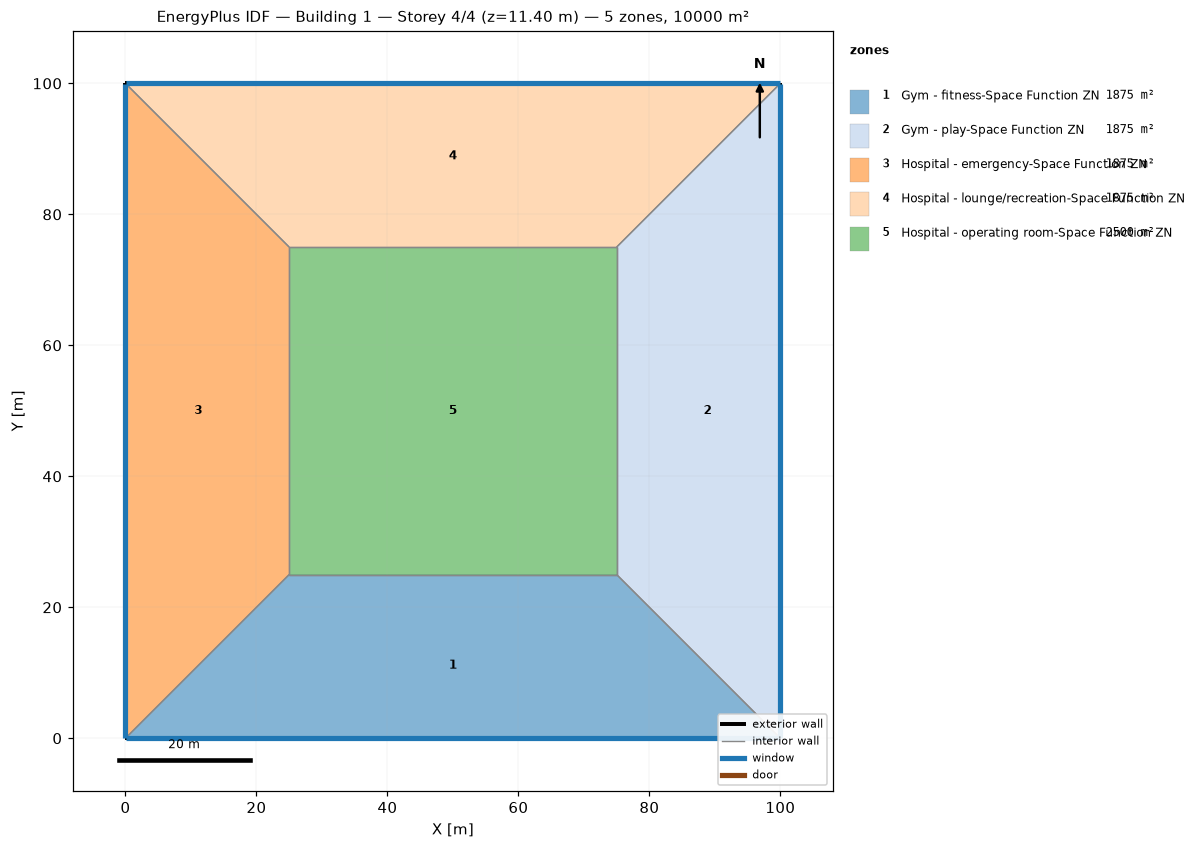
=== STOREY PLAN SPEC (per zone: floor XY polygon, exterior-wall plan segments, windows/doors) ===
zone 1: Gym - fitness-Space Function ZN  (1875.0 m²)
  floor: (100.00, 0.00) (0.00, 0.00) (25.00, 25.00) (75.00, 25.00)
  exterior wall: (0.00, 0.00) – (100.00, 0.00)  [100.0 m]
    window: (0.03, 0.00) – (99.97, 0.00)  [95.0 m²]
  interior walls: 3
zone 2: Gym - play-Space Function ZN  (1875.0 m²)
  floor: (100.00, 100.00) (100.00, 0.00) (75.00, 25.00) (75.00, 75.00)
  exterior wall: (100.00, 0.00) – (100.00, 100.00)  [100.0 m]
    window: (100.00, 0.03) – (100.00, 99.97)  [95.0 m²]
  interior walls: 3
zone 3: Hospital - emergency-Space Function ZN  (1875.0 m²)
  floor: (0.00, 0.00) (0.00, 100.00) (25.00, 75.00) (25.00, 25.00)
  exterior wall: (0.00, 100.00) – (0.00, 0.00)  [100.0 m]
    window: (0.00, 99.97) – (0.00, 0.03)  [95.0 m²]
  interior walls: 3
zone 4: Hospital - lounge/recreation-Space Function ZN  (1875.0 m²)
  floor: (0.00, 100.00) (100.00, 100.00) (75.00, 75.00) (25.00, 75.00)
  exterior wall: (100.00, 100.00) – (0.00, 100.00)  [100.0 m]
    window: (99.97, 100.00) – (0.03, 100.00)  [95.0 m²]
  interior walls: 3
zone 5: Hospital - operating room-Space Function ZN  (2500.0 m²)
  floor: (25.00, 25.00) (25.00, 75.00) (75.00, 75.00) (75.00, 25.00)
  interior walls: 4

=== DERIVED (storey summary) ===
Building: Building 1
Storey: 4 of 4  (floor level z = 11.40 m)
Storey gross floor area: 10000.0 m²
Zones on this storey: 5
  - Gym - fitness-Space Function ZN: floor 1875.0 m²; exterior wall 100.0 m (380.0 m²); 1 window(s) 95.0 m²; WWR 25.0%
  - Gym - play-Space Function ZN: floor 1875.0 m²; exterior wall 100.0 m (380.0 m²); 1 window(s) 95.0 m²; WWR 25.0%
  - Hospital - emergency-Space Function ZN: floor 1875.0 m²; exterior wall 100.0 m (380.0 m²); 1 window(s) 95.0 m²; WWR 25.0%
  - Hospital - lounge/recreation-Space Function ZN: floor 1875.0 m²; exterior wall 100.0 m (380.0 m²); 1 window(s) 95.0 m²; WWR 25.0%
  - Hospital - operating room-Space Function ZN: floor 2500.0 m²
Zone adjacency (shared interzone walls):
  - Gym - fitness-Space Function ZN ↔ Gym - play-Space Function ZN
  - Gym - fitness-Space Function ZN ↔ Hospital - emergency-Space Function ZN
  - Gym - fitness-Space Function ZN ↔ Hospital - operating room-Space Function ZN
  - Gym - play-Space Function ZN ↔ Hospital - lounge/recreation-Space Function ZN
  - Gym - play-Space Function ZN ↔ Hospital - operating room-Space Function ZN
  - Hospital - emergency-Space Function ZN ↔ Hospital - lounge/recreation-Space Function ZN
  - Hospital - emergency-Space Function ZN ↔ Hospital - operating room-Space Function ZN
  - Hospital - lounge/recreation-Space Function ZN ↔ Hospital - operating room-Space Function ZN